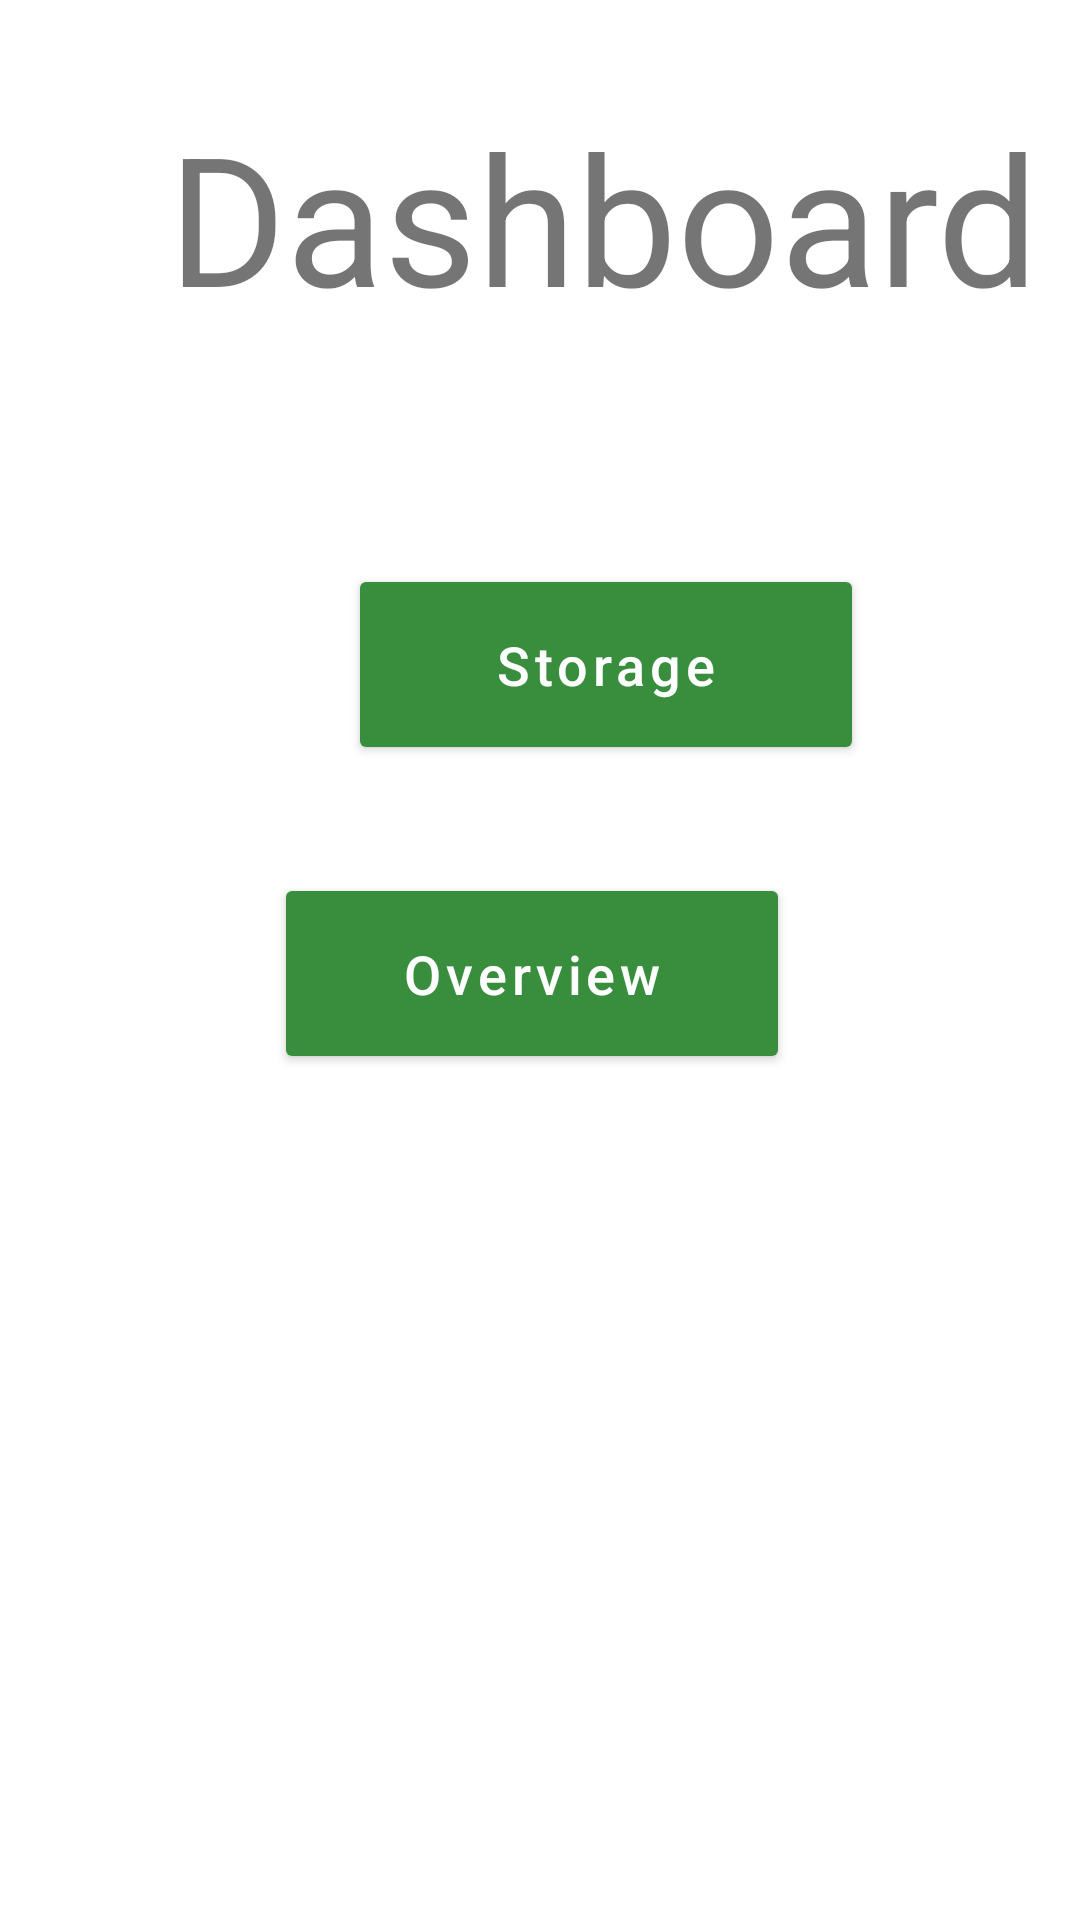

Here is an Android app screen rendered from its layout file. Give the layout XML and the strings, colors and styles it references.
<!-- AndroidManifest.xml: application theme Theme.KamatechsMobileApplication -->
<!-- res/layout/fragment_dashboard.xml -->
<?xml version="1.0" encoding="utf-8"?>
<FrameLayout xmlns:android="http://schemas.android.com/apk/res/android"
    xmlns:app="http://schemas.android.com/apk/res-auto"
    xmlns:tools="http://schemas.android.com/tools"
    android:layout_width="match_parent"
    android:layout_height="match_parent"
    tools:context=".fragments.DashboardFragment">

    <androidx.constraintlayout.widget.ConstraintLayout
        android:id="@+id/dashboardConstraint"
        android:layout_width="match_parent"
        android:layout_height="match_parent">

        <TextView
            android:id="@+id/txtDashboard"
            android:layout_width="wrap_content"
            android:layout_height="wrap_content"
            android:layout_marginStart="56dp"
            android:layout_marginTop="32dp"
            android:text="Dashboard"
            android:textSize="60sp"
            app:layout_constraintStart_toStartOf="parent"
            app:layout_constraintTop_toTopOf="parent" />

        <Button
            android:id="@+id/btnStoraged"
            android:layout_width="172dp"
            android:layout_height="67dp"
            android:layout_marginStart="116dp"
            android:layout_marginTop="76dp"
            android:text="Storage"
            style="@style/Button"
            app:layout_constraintStart_toStartOf="parent"
            app:layout_constraintTop_toBottomOf="@+id/txtDashboard" />

        <Button
            android:id="@+id/button2"
            android:layout_width="172dp"
            android:layout_height="67dp"
            android:layout_marginTop="36dp"
            android:text="Overview"
            style="@style/Button"
            app:layout_constraintEnd_toEndOf="parent"
            app:layout_constraintHorizontal_bias="0.485"
            app:layout_constraintStart_toStartOf="parent"
            app:layout_constraintTop_toBottomOf="@+id/btnStoraged" />
    </androidx.constraintlayout.widget.ConstraintLayout>
</FrameLayout>
<!-- resources referenced by this layout -->
<resources>
  <style name="Button" parent="TextAppearance.MaterialComponents.Button">
          <item name="backgroundTint">@color/colorPrimaryDark</item>
          <item name="android:textSize">18dp</item>
          <item name="android:textColor">@color/icons</item>
          <item name="cornerRadius">20dp</item>
          <item name="android:layout_centerInParent">true</item>
          <item name="textAllCaps">false</item>
      </style>
  <style name="Theme.KamatechsMobileApplication" parent="Theme.MaterialComponents.DayNight.DarkActionBar">
          
          <item name="colorPrimary">@color/purple_500</item>
          <item name="colorPrimaryVariant">@color/purple_700</item>
          <item name="colorOnPrimary">@color/white</item>
          
          <item name="colorSecondary">@color/teal_200</item>
          <item name="colorSecondaryVariant">@color/teal_700</item>
          <item name="colorOnSecondary">@color/black</item>
          
          <item name="android:statusBarColor" tools:targetApi="l">?attr/colorPrimaryVariant</item>
          
      </style>
  <color name="colorPrimaryDark">#388E3C</color>
  <color name="icons">#FFFFFF</color>
  <!-- not gathered from this repository: default colours our renderer supplied (Android Studio template values) -->
  <color name="purple_500">#FF6200EE</color>
  <color name="purple_700">#FF3700B3</color>
  <color name="teal_200">#FF03DAC5</color>
  <color name="teal_700">#FF018786</color>
  <color name="black">#FF000000</color>
  <color name="white">#FFFFFFFF</color>
</resources>
